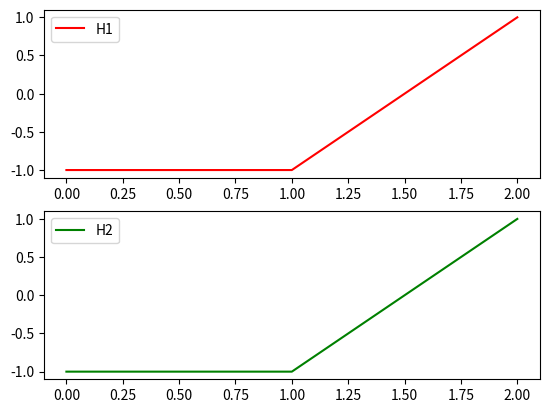

Source code (Python):
import numpy as np
import matplotlib.pyplot as plt

fig, axs = plt.subplots(2)

X = np.array([[0, 0], [2, 2], [2, 0]])
X1 = np.array(np.transpose([0, 2, 2]))
X2 = np.array(np.transpose([0, 2, 0]))
y = np.array(np.transpose([-1, -1, 1]))
w1 = np.array(np.transpose([1.2, -3.2]))
w2 = np.array(np.transpose([2.4, -6.4]))
b1 = -0.5
b2 = -1

h1 = np.sign(w1[0]*X1 + w1[1]*X2 + b1)
axs[0].plot(h1, 'r', label='H1')

h2 = np.sign(w2[0]*X1 + w2[1]*X2 + b2)
axs[1].plot(h2, 'g', label='H2')

axs[0].legend(loc='best')
axs[1].legend(loc='best')
plt.show()
